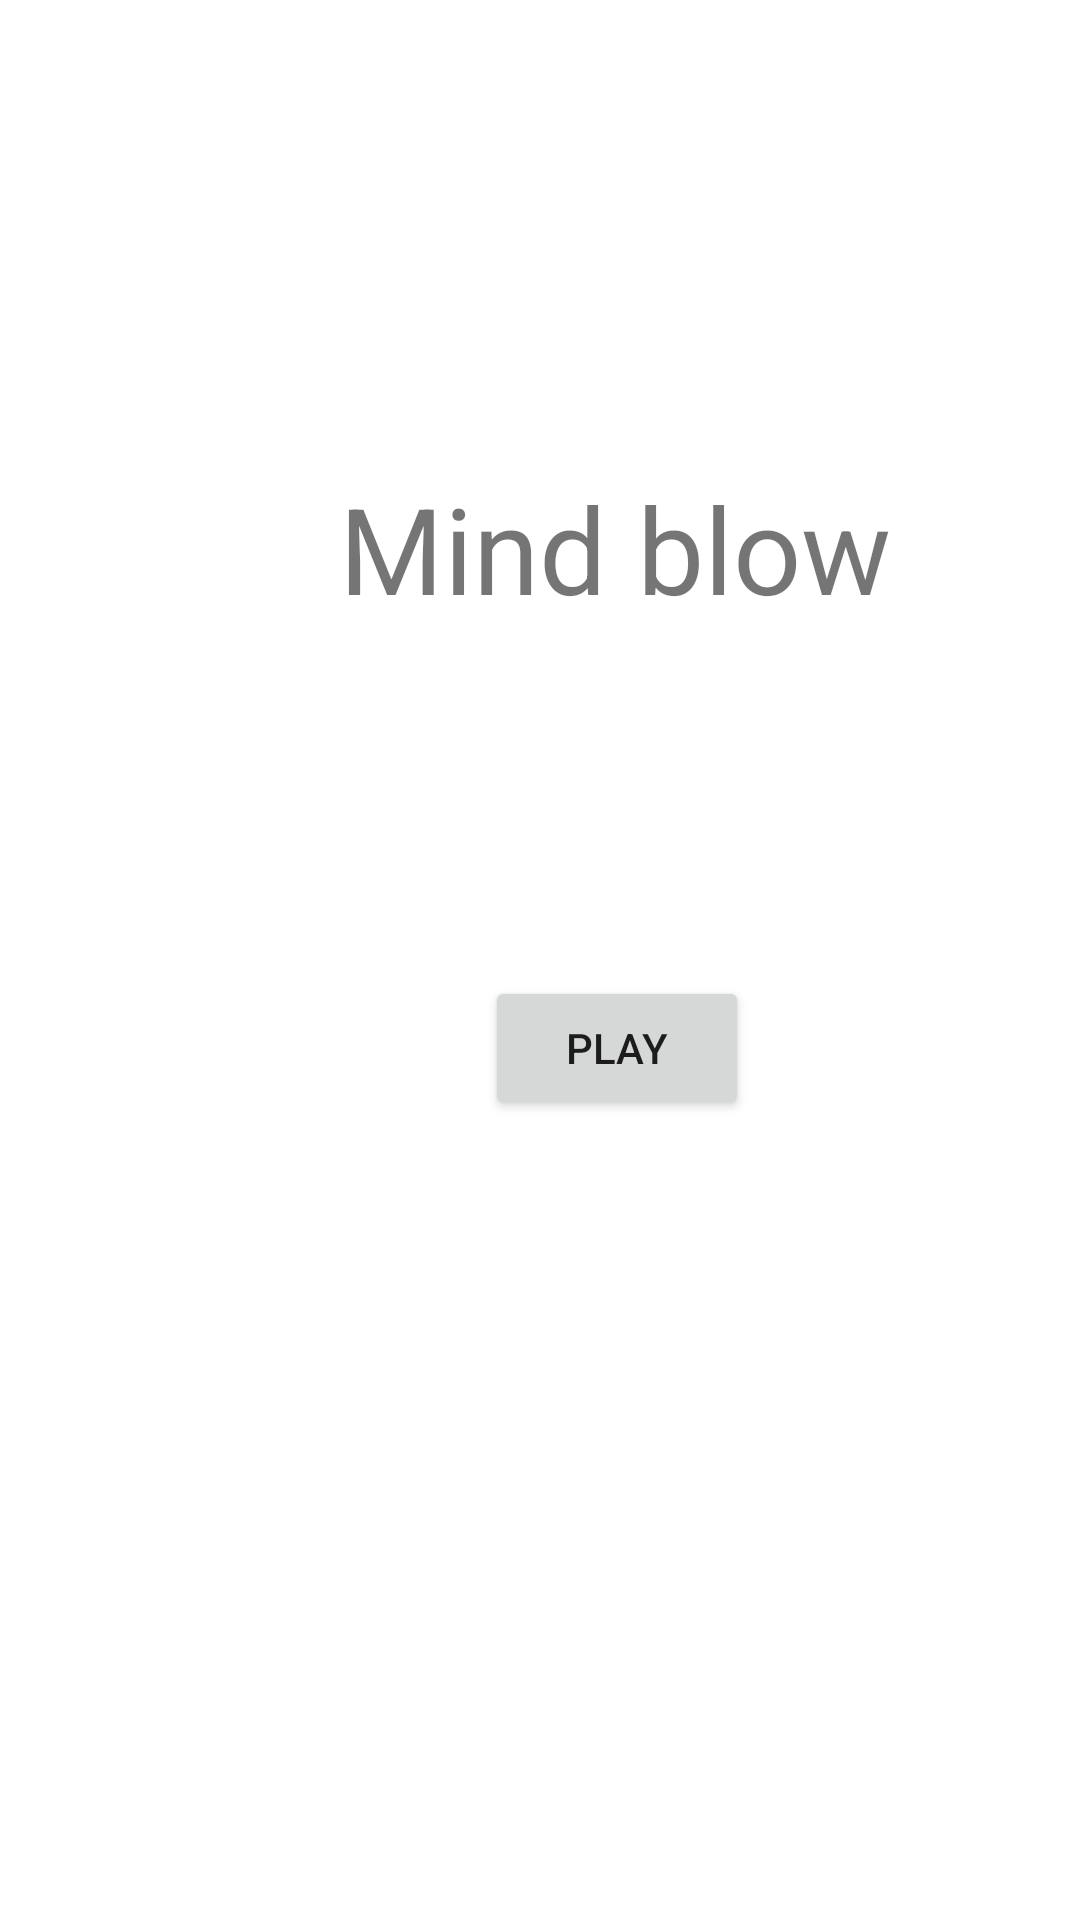

This screen was rendered from an Android layout file. Write that file and the resources it references.
<!-- AndroidManifest.xml: application theme Theme.OMP_Hra -->
<!-- res/layout/activity_main.xml -->
<?xml version="1.0" encoding="utf-8"?>
<androidx.constraintlayout.widget.ConstraintLayout xmlns:android="http://schemas.android.com/apk/res/android"
    xmlns:app="http://schemas.android.com/apk/res-auto"
    xmlns:tools="http://schemas.android.com/tools"
    android:layout_width="match_parent"
    android:layout_height="match_parent"
    tools:context=".MainActivity">


    <androidx.constraintlayout.widget.Guideline
        android:id="@+id/guideline"
        android:layout_width="wrap_content"
        android:layout_height="wrap_content"
        android:orientation="vertical"
        app:layout_constraintGuide_begin="102.5dp" />

    <androidx.constraintlayout.widget.Guideline
        android:id="@+id/guideline2"
        android:layout_width="wrap_content"
        android:layout_height="wrap_content"
        android:orientation="vertical"
        app:layout_constraintGuide_begin="205dp" />

    <androidx.constraintlayout.widget.Guideline
        android:id="@+id/guideline3"
        android:layout_width="wrap_content"
        android:layout_height="wrap_content"
        android:orientation="vertical"
        app:layout_constraintGuide_begin="307.5dp" />

    <androidx.constraintlayout.widget.Guideline
        android:id="@+id/guideline4"
        android:layout_width="wrap_content"
        android:layout_height="wrap_content"
        android:orientation="horizontal"
        app:layout_constraintGuide_begin="365dp" />

    <TextView
        android:id="@+id/tittle"
        android:layout_width="wrap_content"
        android:layout_height="wrap_content"
        android:text="Mind blow"
        android:textSize="40dp"
        app:layout_constraintBottom_toTopOf="@+id/guideline4"
        app:layout_constraintEnd_toStartOf="@+id/guideline3"
        app:layout_constraintStart_toStartOf="@+id/guideline"
        app:layout_constraintTop_toTopOf="parent" />

    <Button
        android:id="@+id/btn"
        android:layout_width="wrap_content"
        android:layout_height="wrap_content"
        android:text="PLAY"
        app:layout_constraintBottom_toBottomOf="parent"
        app:layout_constraintEnd_toStartOf="@+id/guideline3"
        app:layout_constraintHorizontal_bias="0.508"
        app:layout_constraintStart_toStartOf="@+id/guideline"
        app:layout_constraintTop_toBottomOf="@+id/tittle"
        app:layout_constraintVertical_bias="0.303" />

</androidx.constraintlayout.widget.ConstraintLayout>
<!-- resources referenced by this layout -->
<resources>
  <style name="Theme.OMP_Hra" parent="Theme.MaterialComponents.DayNight.DarkActionBar">
          
          <item name="colorPrimary">@color/purple_500</item>
          <item name="colorPrimaryVariant">@color/purple_700</item>
          <item name="colorOnPrimary">@color/white</item>
          
          <item name="colorSecondary">@color/teal_200</item>
          <item name="colorSecondaryVariant">@color/teal_700</item>
          <item name="colorOnSecondary">@color/black</item>
          
          <item name="android:statusBarColor" tools:targetApi="l">?attr/colorPrimaryVariant</item>
          
      </style>
  <color name="purple_500">#FF6200EE</color>
  <color name="purple_700">#FF3700B3</color>
  <color name="white">#FFFFFFFF</color>
  <color name="teal_200">#FF03DAC5</color>
  <color name="teal_700">#FF018786</color>
  <color name="black">#FF000000</color>
</resources>
